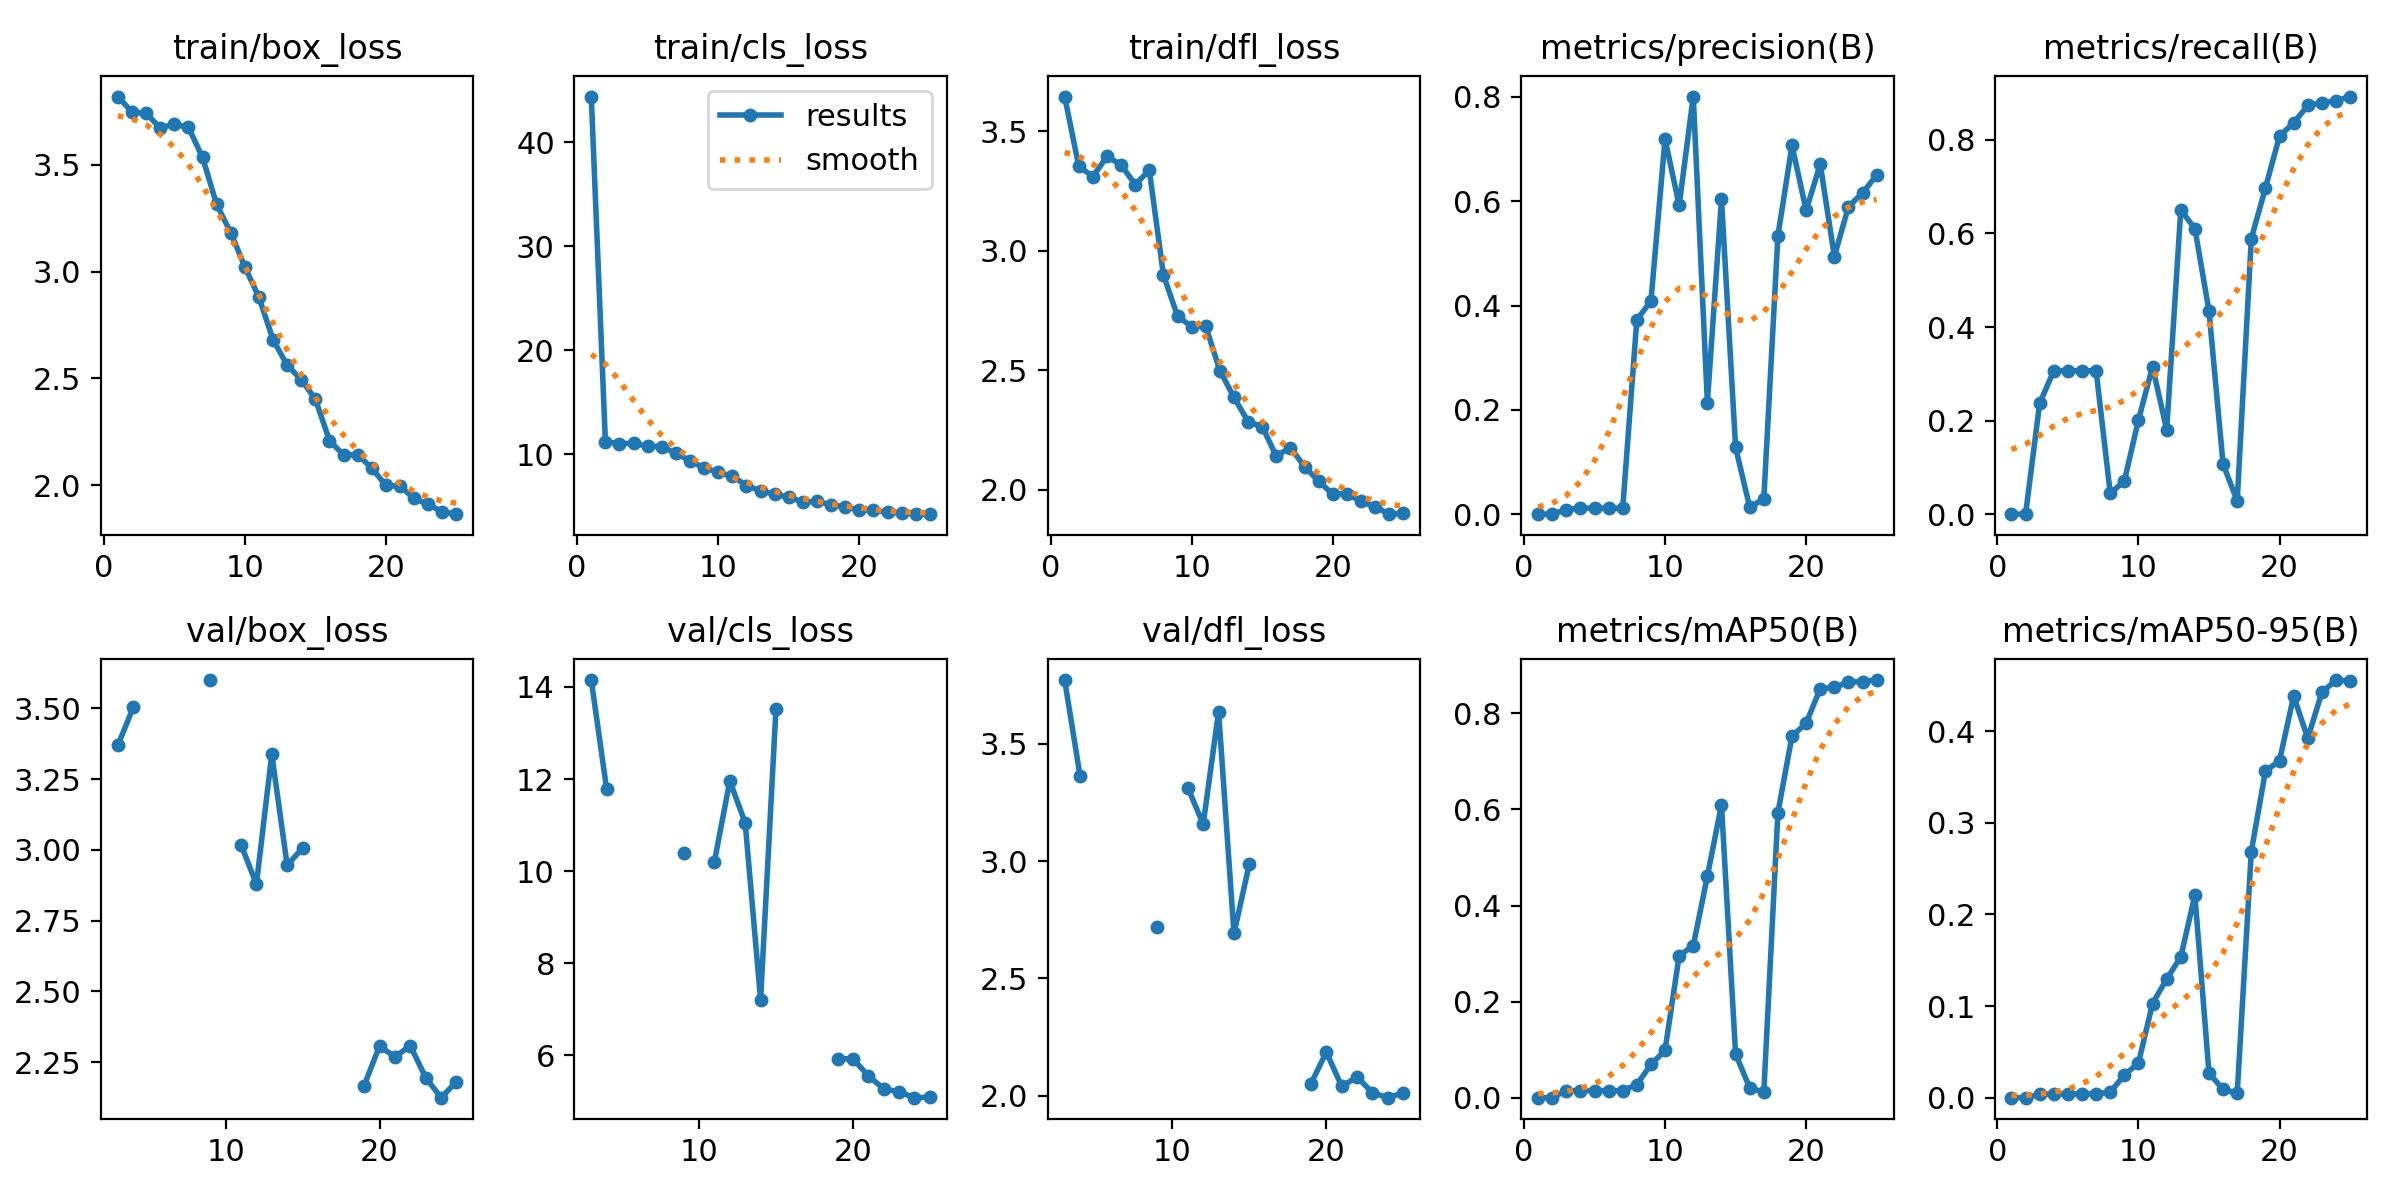

The table this chart was drawn from, first rows:
epoch, train/box_loss, train/cls_loss, train/dfl_loss, metrics/precision(B), metrics/recall(B), metrics/mAP50(B), metrics/mAP50-95(B), val/box_loss, val/cls_loss, val/dfl_loss, lr/pg0, lr/pg1, lr/pg2
1, 3.82, 44.41, 3.645, 0, 0, 0, 0, nan, nan, nan, 0.1, 0.03264, 0.03264
2, 3.747, 11.2, 3.353, 0, 0, 0, 0, nan, nan, nan, 0.09974, 0.06571, 0.06571
3, 3.74, 11.01, 3.31, 0.00887, 0.2373, 0.0145, 0.00358, 3.369, 14.15, 3.77, 0.09844, 0.09775, 0.09775
4, 3.673, 11.04, 3.394, 0.01146, 0.3065, 0.0147, 0.00409, 3.503, 11.78, 3.362, 0.09649, 0.09649, 0.09649
5, 3.69, 10.76, 3.359, 0.01146, 0.3065, 0.0147, 0.00409, nan, nan, nan, 0.09381, 0.09381, 0.09381
6, 3.675, 10.73, 3.276, 0.01146, 0.3065, 0.0147, 0.00409, nan, nan, nan, 0.09045, 0.09045, 0.09045
7, 3.535, 10.07, 3.337, 0.01146, 0.3065, 0.0147, 0.00409, nan, nan, nan, 0.08645, 0.08645, 0.08645
8, 3.314, 9.373, 2.898, 0.3729, 0.04477, 0.02717, 0.00613, nan, nan, nan, 0.08187, 0.08187, 0.08187
9, 3.183, 8.666, 2.726, 0.4086, 0.07041, 0.06917, 0.02451, 3.6, 10.4, 2.72, 0.07679, 0.07679, 0.07679
10, 3.022, 8.272, 2.682, 0.7193, 0.2015, 0.09851, 0.03792, nan, nan, nan, 0.07129, 0.07129, 0.07129
11, 2.879, 7.872, 2.684, 0.5923, 0.3154, 0.2958, 0.1028, 3.019, 10.2, 3.312, 0.06545, 0.06545, 0.06545
12, 2.681, 6.978, 2.498, 0.8008, 0.1806, 0.3162, 0.1295, 2.878, 11.96, 3.157, 0.05937, 0.05937, 0.05937
13, 2.562, 6.477, 2.387, 0.2141, 0.6502, 0.4613, 0.1536, 3.337, 11.05, 3.635, 0.05314, 0.05314, 0.05314
14, 2.494, 6.137, 2.284, 0.6046, 0.6105, 0.6095, 0.221, 2.945, 7.205, 2.692, 0.04686, 0.04686, 0.04686
15, 2.402, 5.858, 2.264, 0.128, 0.4346, 0.09106, 0.0268, 3.006, 13.52, 2.988, 0.04063, 0.04063, 0.04063
16, 2.209, 5.374, 2.14, 0.0134, 0.1067, 0.02065, 0.00901, nan, nan, nan, 0.03455, 0.03455, 0.03455
17, 2.141, 5.448, 2.176, 0.0291, 0.02849, 0.011, 0.00465, nan, nan, nan, 0.02871, 0.02871, 0.02871
18, 2.143, 5.125, 2.096, 0.534, 0.589, 0.5935, 0.2687, nan, nan, nan, 0.02321, 0.02321, 0.02321
19, 2.079, 4.926, 2.035, 0.707, 0.6973, 0.7529, 0.3566, 2.167, 5.923, 2.052, 0.01813, 0.01813, 0.01813
20, 1.998, 4.624, 1.982, 0.5826, 0.8084, 0.7794, 0.3678, 2.307, 5.925, 2.187, 0.01355, 0.01355, 0.01355
21, 1.994, 4.585, 1.984, 0.671, 0.8362, 0.8516, 0.4385, 2.268, 5.554, 2.042, 0.00955, 0.00955, 0.00955
22, 1.938, 4.398, 1.951, 0.494, 0.8737, 0.854, 0.3923, 2.309, 5.271, 2.08, 0.006186, 0.006186, 0.006186
23, 1.91, 4.304, 1.928, 0.5897, 0.8794, 0.8651, 0.4424, 2.196, 5.205, 2.014, 0.003512, 0.003512, 0.003512
24, 1.875, 4.231, 1.897, 0.6161, 0.8837, 0.8661, 0.4559, 2.125, 5.078, 1.993, 0.001572, 0.001572, 0.001572
25, 1.864, 4.223, 1.901, 0.6501, 0.8927, 0.8694, 0.4549, 2.181, 5.09, 2.013, 0.0003953, 0.0003953, 0.0003953
